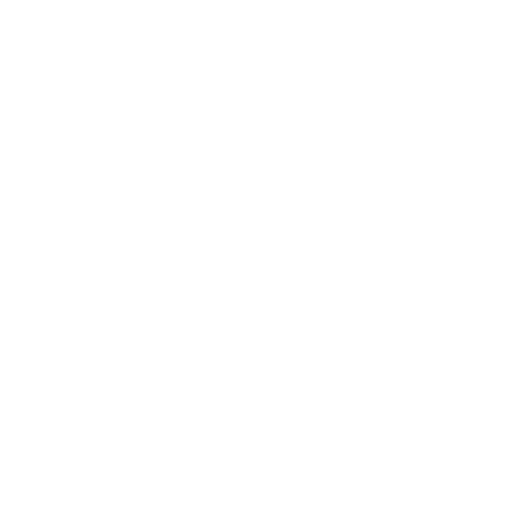
t = 0.00 s
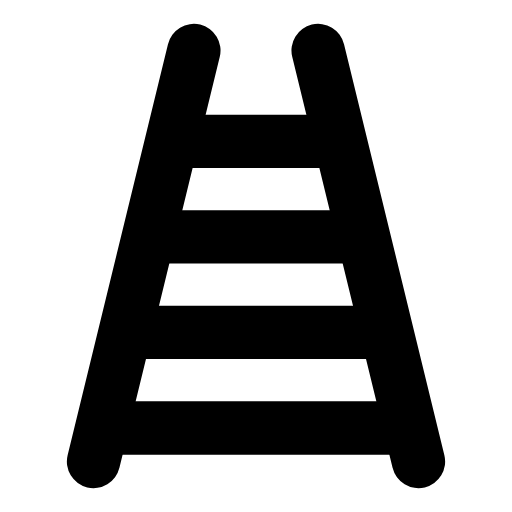
t = 0.31 s
t = 0.60 s: frame unchanged from t = 0.31 s, image omitted
t = 0.88 s: frame unchanged from t = 0.31 s, image omitted
t = 1.22 s: frame unchanged from t = 0.31 s, image omitted
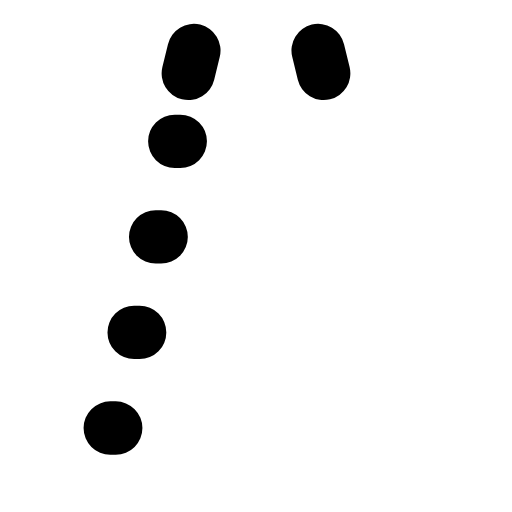
t = 1.51 s

The animated SVG that drew these frames (rendered in a browser with its animation timeline set to each time). Animation: 2 SMIL elements (animate=2); one cycle of 1.80 s, repeats indefinitely.

<svg xmlns="http://www.w3.org/2000/svg" width="24" height="24" viewBox="0 0 24 24" fill="none"><g transform="translate(-1.44 -1.44) scale(1.12)"><path stroke="currentColor" stroke-width="2.232" stroke-linecap="round" stroke-linejoin="round" fill="none" d="M9.4 3.4L5.2 20.6M14.6 3.4L18.8 20.6" pathLength="1" stroke-dasharray="1"><animate attributeName="stroke-dashoffset" values="1;1;0;0;0;0;1;1;1" keyTimes="0;0;0.189;0.45;0.6;0.774;0.9;0.9;1" dur="1.8s" repeatCount="indefinite" calcMode="spline" keySplines="0.16 1 0.3 1;0.16 1 0.3 1;0.16 1 0.3 1;0.16 1 0.3 1;0.16 1 0.3 1;0.16 1 0.3 1;0.16 1 0.3 1;0.16 1 0.3 1"/></path><path stroke="currentColor" stroke-width="2.232" stroke-linecap="round" stroke-linejoin="round" fill="none" d="M8.6 7.2L15.4 7.2M7.8 11.2L16.2 11.2M6.9 15.2L17.1 15.2M5.9 19.2L18.1 19.2" pathLength="1" stroke-dasharray="1"><animate attributeName="stroke-dashoffset" values="1;1;0;0;0;0;1;1;1" keyTimes="0;0.0315;0.2205;0.45;0.6;0.753;0.879;0.9;1" dur="1.8s" repeatCount="indefinite" calcMode="spline" keySplines="0.16 1 0.3 1;0.16 1 0.3 1;0.16 1 0.3 1;0.16 1 0.3 1;0.16 1 0.3 1;0.16 1 0.3 1;0.16 1 0.3 1;0.16 1 0.3 1"/></path></g></svg>
